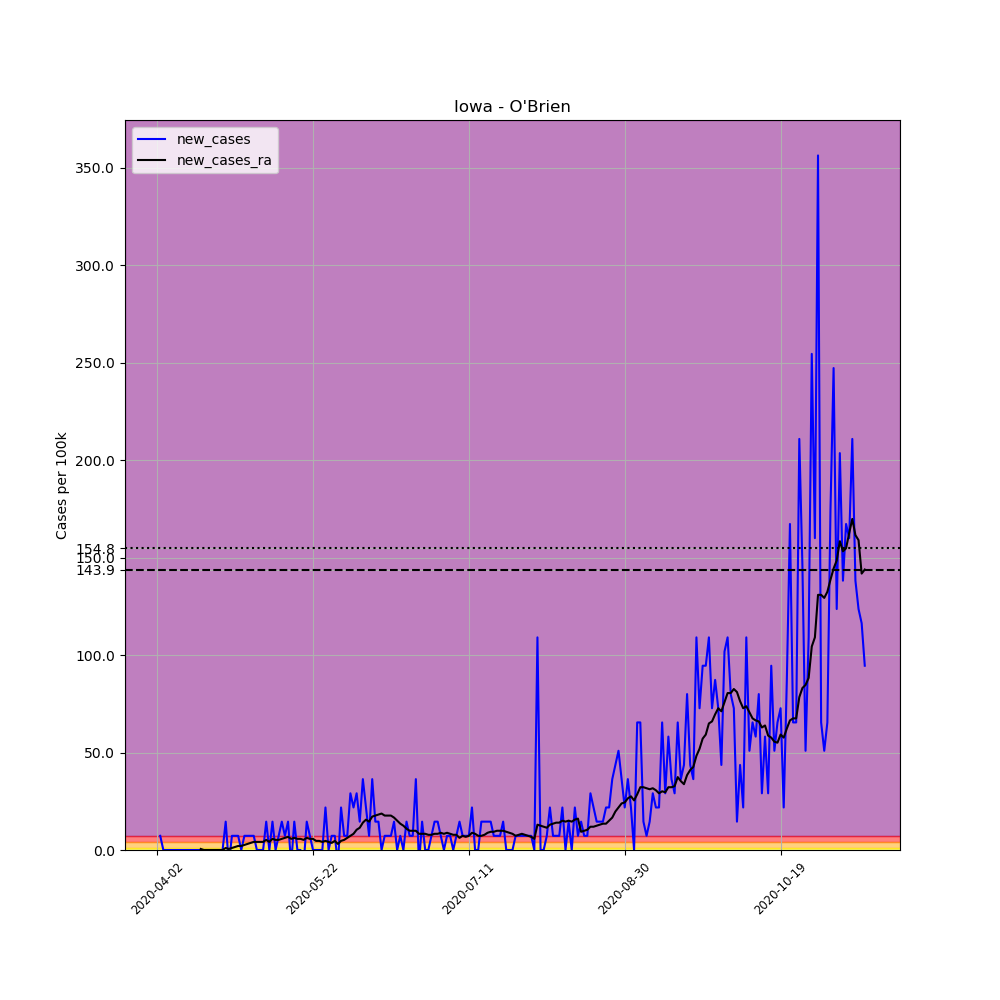

The data file committed next to this chart (first rows):
, date, county, state, fips, cases, deaths, COUNTY, STNAME, CTYNAME, POPESTIMATE2019, per_100k, new_cases, new_cases_ra
528194, 2020-04-02, O'Brien, Iowa, 19141, 2, 0, 141, Iowa, O'Brien, 13753, 14.54, , 
528195, 2020-04-03, O'Brien, Iowa, 19141, 3, 0, 141, Iowa, O'Brien, 13753, 21.81, 7.271, 
528196, 2020-04-04, O'Brien, Iowa, 19141, 3, 0, 141, Iowa, O'Brien, 13753, 21.81, 0.0, 
528197, 2020-04-05, O'Brien, Iowa, 19141, 3, 0, 141, Iowa, O'Brien, 13753, 21.81, 0.0, 
528198, 2020-04-06, O'Brien, Iowa, 19141, 3, 0, 141, Iowa, O'Brien, 13753, 21.81, 0.0, 
528199, 2020-04-07, O'Brien, Iowa, 19141, 3, 0, 141, Iowa, O'Brien, 13753, 21.81, 0.0, 
528200, 2020-04-08, O'Brien, Iowa, 19141, 3, 0, 141, Iowa, O'Brien, 13753, 21.81, 0.0, 
528201, 2020-04-09, O'Brien, Iowa, 19141, 3, 0, 141, Iowa, O'Brien, 13753, 21.81, 0.0, 
528202, 2020-04-10, O'Brien, Iowa, 19141, 3, 0, 141, Iowa, O'Brien, 13753, 21.81, 0.0, 
528203, 2020-04-11, O'Brien, Iowa, 19141, 3, 0, 141, Iowa, O'Brien, 13753, 21.81, 0.0, 
528204, 2020-04-12, O'Brien, Iowa, 19141, 3, 0, 141, Iowa, O'Brien, 13753, 21.81, 0.0, 
528205, 2020-04-13, O'Brien, Iowa, 19141, 3, 0, 141, Iowa, O'Brien, 13753, 21.81, 0.0, 
528206, 2020-04-14, O'Brien, Iowa, 19141, 3, 0, 141, Iowa, O'Brien, 13753, 21.81, 0.0, 
528207, 2020-04-15, O'Brien, Iowa, 19141, 3, 0, 141, Iowa, O'Brien, 13753, 21.81, 0.0, 
528208, 2020-04-16, O'Brien, Iowa, 19141, 3, 0, 141, Iowa, O'Brien, 13753, 21.81, 0.0, 0.5194
528209, 2020-04-17, O'Brien, Iowa, 19141, 3, 0, 141, Iowa, O'Brien, 13753, 21.81, 0.0, 0.0
528210, 2020-04-18, O'Brien, Iowa, 19141, 3, 0, 141, Iowa, O'Brien, 13753, 21.81, 0.0, 0.0
528211, 2020-04-19, O'Brien, Iowa, 19141, 3, 0, 141, Iowa, O'Brien, 13753, 21.81, 0.0, 0.0
528212, 2020-04-20, O'Brien, Iowa, 19141, 3, 0, 141, Iowa, O'Brien, 13753, 21.81, 0.0, 0.0
528213, 2020-04-21, O'Brien, Iowa, 19141, 3, 0, 141, Iowa, O'Brien, 13753, 21.81, 0.0, 0.0
528214, 2020-04-22, O'Brien, Iowa, 19141, 3, 0, 141, Iowa, O'Brien, 13753, 21.81, 0.0, 0.0
528215, 2020-04-23, O'Brien, Iowa, 19141, 3, 0, 141, Iowa, O'Brien, 13753, 21.81, 0.0, 0.0
528216, 2020-04-24, O'Brien, Iowa, 19141, 5, 0, 141, Iowa, O'Brien, 13753, 36.36, 14.54, 1.039
528217, 2020-04-25, O'Brien, Iowa, 19141, 4, 0, 141, Iowa, O'Brien, 13753, 29.08, -7.271, 0.5194
528218, 2020-04-26, O'Brien, Iowa, 19141, 5, 0, 141, Iowa, O'Brien, 13753, 36.36, 7.271, 1.039
528219, 2020-04-27, O'Brien, Iowa, 19141, 6, 0, 141, Iowa, O'Brien, 13753, 43.63, 7.271, 1.558
528220, 2020-04-28, O'Brien, Iowa, 19141, 7, 0, 141, Iowa, O'Brien, 13753, 50.9, 7.271, 2.077
528221, 2020-04-29, O'Brien, Iowa, 19141, 7, 0, 141, Iowa, O'Brien, 13753, 50.9, 0.0, 2.077
528222, 2020-04-30, O'Brien, Iowa, 19141, 8, 0, 141, Iowa, O'Brien, 13753, 58.17, 7.271, 2.597
528223, 2020-05-01, O'Brien, Iowa, 19141, 9, 0, 141, Iowa, O'Brien, 13753, 65.44, 7.271, 3.116
528224, 2020-05-02, O'Brien, Iowa, 19141, 10, 0, 141, Iowa, O'Brien, 13753, 72.71, 7.271, 3.636
528225, 2020-05-03, O'Brien, Iowa, 19141, 11, 0, 141, Iowa, O'Brien, 13753, 79.98, 7.271, 4.155
528226, 2020-05-04, O'Brien, Iowa, 19141, 11, 0, 141, Iowa, O'Brien, 13753, 79.98, 0.0, 4.155
528227, 2020-05-05, O'Brien, Iowa, 19141, 11, 0, 141, Iowa, O'Brien, 13753, 79.98, 0.0, 4.155
528228, 2020-05-06, O'Brien, Iowa, 19141, 11, 0, 141, Iowa, O'Brien, 13753, 79.98, 0.0, 4.155
528229, 2020-05-07, O'Brien, Iowa, 19141, 13, 0, 141, Iowa, O'Brien, 13753, 94.52, 14.54, 5.194
528230, 2020-05-08, O'Brien, Iowa, 19141, 13, 0, 141, Iowa, O'Brien, 13753, 94.52, 0.0, 4.155
528231, 2020-05-09, O'Brien, Iowa, 19141, 15, 0, 141, Iowa, O'Brien, 13753, 109.1, 14.54, 5.713
528232, 2020-05-10, O'Brien, Iowa, 19141, 15, 0, 141, Iowa, O'Brien, 13753, 109.1, 0.0, 5.194
528233, 2020-05-11, O'Brien, Iowa, 19141, 16, 0, 141, Iowa, O'Brien, 13753, 116.3, 7.271, 5.194
528234, 2020-05-12, O'Brien, Iowa, 19141, 18, 0, 141, Iowa, O'Brien, 13753, 130.9, 14.54, 5.713
528235, 2020-05-13, O'Brien, Iowa, 19141, 19, 0, 141, Iowa, O'Brien, 13753, 138.2, 7.271, 6.232
528236, 2020-05-14, O'Brien, Iowa, 19141, 21, 0, 141, Iowa, O'Brien, 13753, 152.7, 14.54, 6.752
528237, 2020-05-15, O'Brien, Iowa, 19141, 20, 0, 141, Iowa, O'Brien, 13753, 145.4, -7.271, 5.713
528238, 2020-05-16, O'Brien, Iowa, 19141, 22, 0, 141, Iowa, O'Brien, 13753, 160, 14.54, 6.232
528239, 2020-05-17, O'Brien, Iowa, 19141, 22, 0, 141, Iowa, O'Brien, 13753, 160, 0.0, 5.713
528240, 2020-05-18, O'Brien, Iowa, 19141, 22, 0, 141, Iowa, O'Brien, 13753, 160, 0.0, 5.713
528241, 2020-05-19, O'Brien, Iowa, 19141, 21, 0, 141, Iowa, O'Brien, 13753, 152.7, -7.271, 5.194
528242, 2020-05-20, O'Brien, Iowa, 19141, 23, 0, 141, Iowa, O'Brien, 13753, 167.2, 14.54, 6.232
528243, 2020-05-21, O'Brien, Iowa, 19141, 24, 0, 141, Iowa, O'Brien, 13753, 174.5, 7.271, 5.713
528244, 2020-05-22, O'Brien, Iowa, 19141, 24, 0, 141, Iowa, O'Brien, 13753, 174.5, 0.0, 5.713
528245, 2020-05-23, O'Brien, Iowa, 19141, 24, 0, 141, Iowa, O'Brien, 13753, 174.5, 0.0, 4.674
528246, 2020-05-24, O'Brien, Iowa, 19141, 24, 0, 141, Iowa, O'Brien, 13753, 174.5, 0.0, 4.674
528247, 2020-05-25, O'Brien, Iowa, 19141, 24, 0, 141, Iowa, O'Brien, 13753, 174.5, 0.0, 4.155
528248, 2020-05-26, O'Brien, Iowa, 19141, 27, 0, 141, Iowa, O'Brien, 13753, 196.3, 21.81, 4.674
528249, 2020-05-27, O'Brien, Iowa, 19141, 27, 0, 141, Iowa, O'Brien, 13753, 196.3, 0.0, 4.155
528250, 2020-05-28, O'Brien, Iowa, 19141, 28, 0, 141, Iowa, O'Brien, 13753, 203.6, 7.271, 3.636
528251, 2020-05-29, O'Brien, Iowa, 19141, 29, 0, 141, Iowa, O'Brien, 13753, 210.9, 7.271, 4.674
528252, 2020-05-30, O'Brien, Iowa, 19141, 28, 0, 141, Iowa, O'Brien, 13753, 203.6, -7.271, 3.116
528253, 2020-05-31, O'Brien, Iowa, 19141, 31, 0, 141, Iowa, O'Brien, 13753, 225.4, 21.81, 4.674
... 168 more rows
